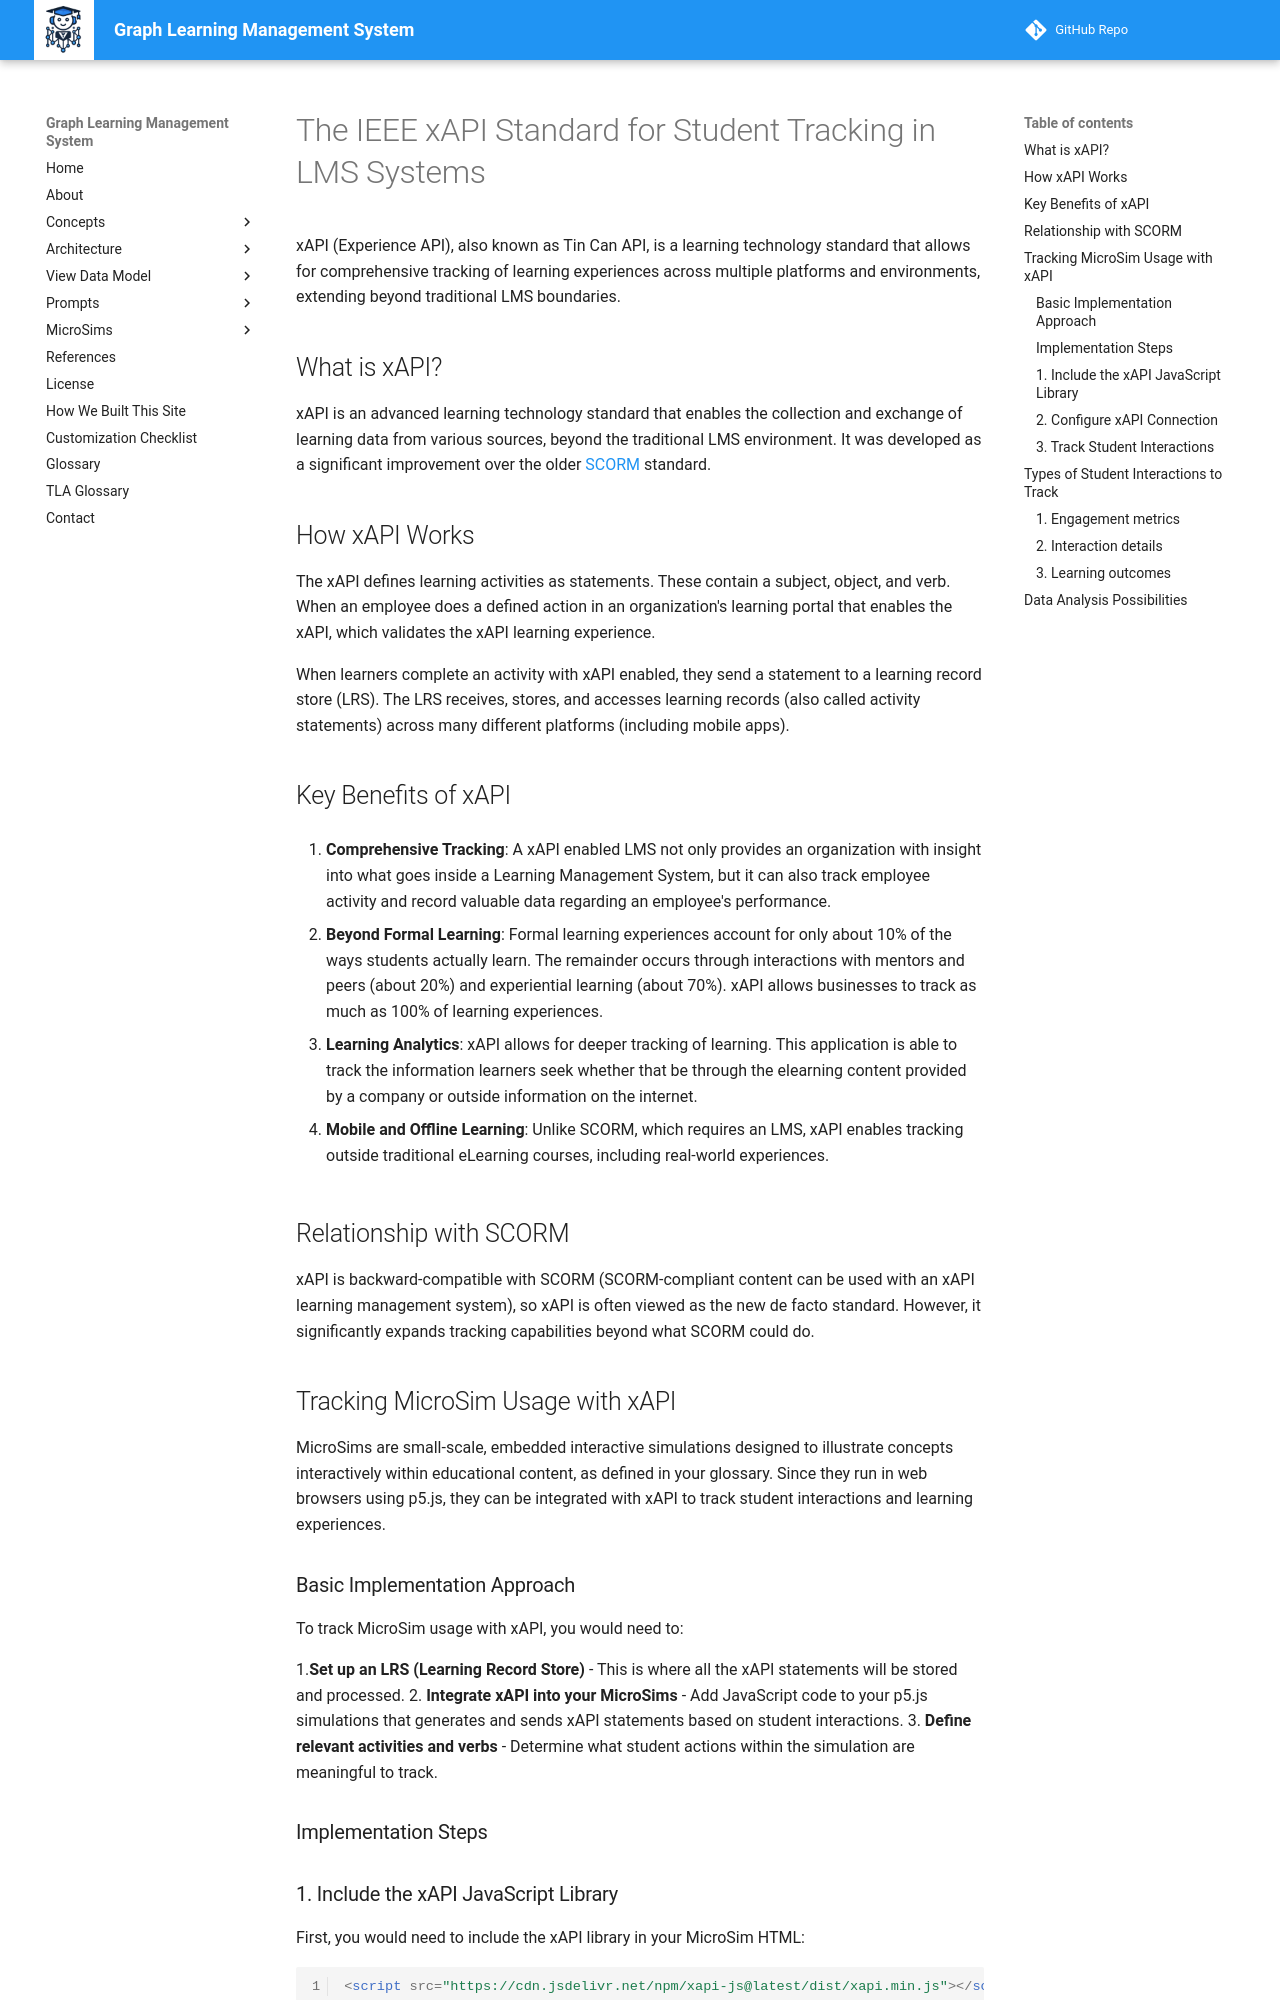

repository: dmccreary/graph-lms · page: concepts/xAPI/index.html · generator: mkdocs

# The IEEE xAPI Standard for Student Tracking in LMS Systems 

xAPI (Experience API), also known as Tin Can API, is a learning technology standard that allows for comprehensive tracking of learning experiences across multiple platforms and environments, extending beyond traditional LMS boundaries.

## What is xAPI?

xAPI is an advanced learning technology standard that enables the collection and exchange of learning data from various sources, beyond the traditional LMS environment. It was developed as a significant improvement over the older [SCORM](../glossary.md#scorm) standard.

## How xAPI Works

The xAPI defines learning activities as statements. These contain a subject, object, and verb. When an employee does a defined action in an organization's learning portal that enables the xAPI, which validates the xAPI learning experience.

When learners complete an activity with xAPI enabled, they send a statement to a learning record store (LRS). The LRS receives, stores, and accesses learning records (also called activity statements) across many different platforms (including mobile apps).

## Key Benefits of xAPI

1. **Comprehensive Tracking**: A xAPI enabled LMS not only provides an organization with insight into what goes inside a Learning Management System, but it can also track employee activity and record valuable data regarding an employee's performance.

2. **Beyond Formal Learning**: Formal learning experiences account for only about 10% of the ways students actually learn. The remainder occurs through interactions with mentors and peers (about 20%) and experiential learning (about 70%). xAPI allows businesses to track as much as 100% of learning experiences.

3. **Learning Analytics**: xAPI allows for deeper tracking of learning. This application is able to track the information learners seek whether that be through the elearning content provided by a company or outside information on the internet.

4. **Mobile and Offline Learning**: Unlike SCORM, which requires an LMS, xAPI enables tracking outside traditional eLearning courses, including real-world experiences.

## Relationship with SCORM

xAPI is backward-compatible with SCORM (SCORM-compliant content can be used with an xAPI learning management system), so xAPI is often viewed as the new de facto standard. However, it significantly expands tracking capabilities beyond what SCORM could do.

## Tracking MicroSim Usage with xAPI

MicroSims are small-scale, embedded interactive simulations designed to illustrate concepts interactively within educational content, as defined in your glossary. Since they run in web browsers using p5.js, they can be integrated with xAPI to track student interactions and learning experiences.

### Basic Implementation Approach

To track MicroSim usage with xAPI, you would need to:

1.**Set up an LRS (Learning Record Store)** - This is where all the xAPI statements will be stored and processed.
2. **Integrate xAPI into your MicroSims** - Add JavaScript code to your p5.js simulations that generates and sends xAPI statements based on student interactions.
3. **Define relevant activities and verbs** - Determine what student actions within the simulation are meaningful to track.

### Implementation Steps
